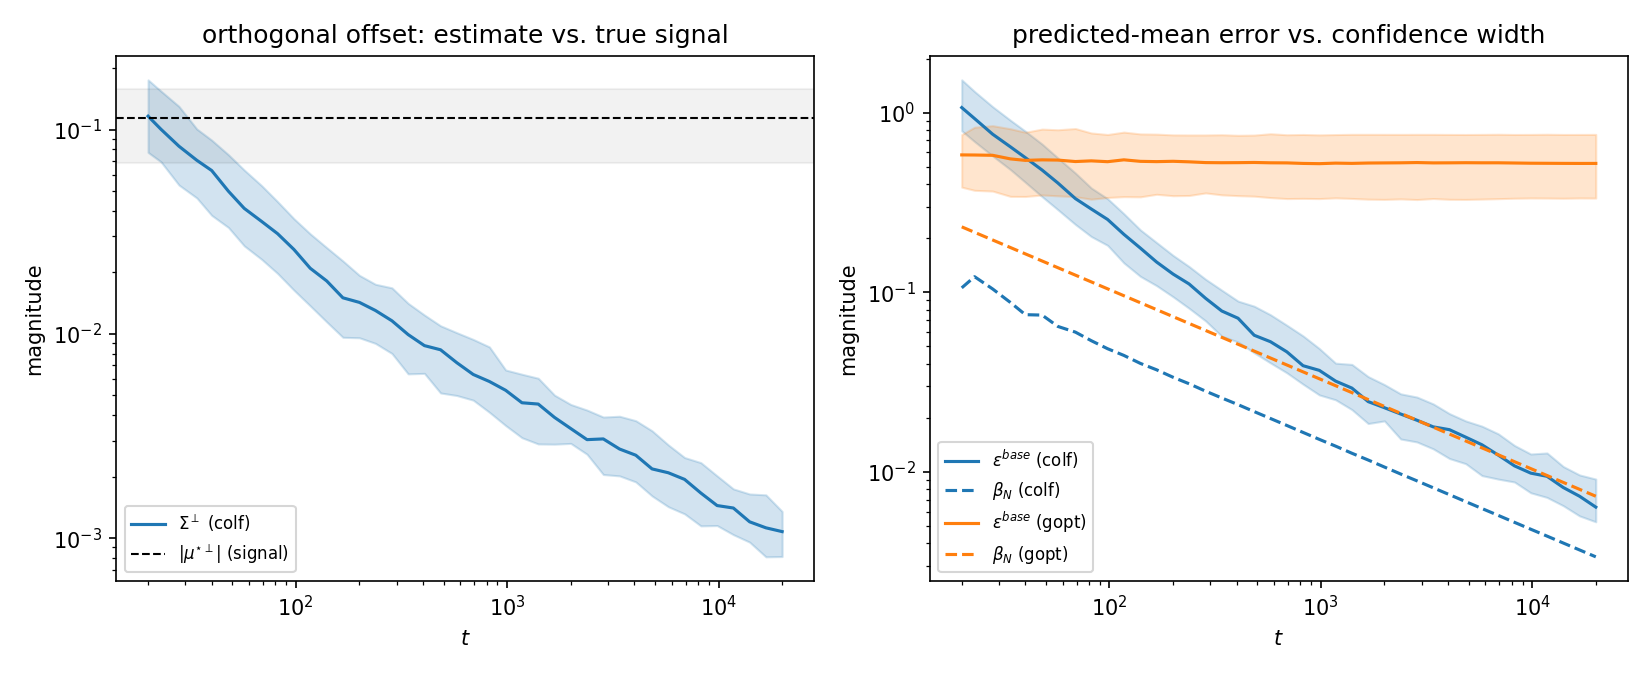

The table this chart was drawn from, first rows:
agent, seed, t, eps_base, beta, sigma_perp, perp_signal
gopt, 20260823, 20, 0.5918, 0.2313, , 
gopt, 20260823, 23, 0.6304, 0.2156, , 
gopt, 20260823, 28, 0.5597, 0.1954, , 
gopt, 20260823, 34, 0.6338, 0.1774, , 
gopt, 20260823, 40, 0.5953, 0.1635, , 
gopt, 20260823, 48, 0.5545, 0.1493, , 
gopt, 20260823, 57, 0.5503, 0.137, , 
gopt, 20260823, 69, 0.5599, 0.1245, , 
gopt, 20260823, 82, 0.5517, 0.1142, , 
gopt, 20260823, 98, 0.5151, 0.1045, , 
gopt, 20260823, 117, 0.5406, 0.09561, , 
gopt, 20260823, 140, 0.5475, 0.0874, , 
gopt, 20260823, 167, 0.5594, 0.08003, , 
gopt, 20260823, 200, 0.5469, 0.07313, , 
gopt, 20260823, 238, 0.5331, 0.06704, , 
gopt, 20260823, 285, 0.5189, 0.06126, , 
gopt, 20260823, 340, 0.5106, 0.05609, , 
gopt, 20260823, 406, 0.5193, 0.05133, , 
gopt, 20260823, 484, 0.5168, 0.04701, , 
gopt, 20260823, 578, 0.5258, 0.04302, , 
gopt, 20260823, 691, 0.5178, 0.03934, , 
gopt, 20260823, 824, 0.516, 0.03603, , 
gopt, 20260823, 984, 0.5168, 0.03297, , 
gopt, 20260823, 1175, 0.5236, 0.03017, , 
gopt, 20260823, 1403, 0.522, 0.02761, , 
gopt, 20260823, 1675, 0.5206, 0.02527, , 
gopt, 20260823, 2000, 0.5209, 0.02313, , 
gopt, 20260823, 2387, 0.5189, 0.02117, , 
gopt, 20260823, 2850, 0.5175, 0.01937, , 
gopt, 20260823, 3402, 0.5185, 0.01773, , 
gopt, 20260823, 4061, 0.5178, 0.01623, , 
gopt, 20260823, 4848, 0.5182, 0.01485, , 
gopt, 20260823, 5788, 0.5178, 0.01359, , 
gopt, 20260823, 6910, 0.5158, 0.01244, , 
gopt, 20260823, 8249, 0.5139, 0.01139, , 
gopt, 20260823, 9847, 0.5145, 0.01042, , 
gopt, 20260823, 11756, 0.5136, 0.009538, , 
gopt, 20260823, 14034, 0.5146, 0.00873, , 
gopt, 20260823, 16753, 0.5147, 0.00799, , 
gopt, 20260823, 20000, 0.5145, 0.007313, , 
colf, 20260823, 20, 1.365, 0.1067, 0.1332, 0.1085
colf, 20260823, 23, 1.192, 0.1241, 0.1103, 0.1085
colf, 20260823, 28, 0.9856, 0.102, 0.08008, 0.1085
colf, 20260823, 34, 0.8179, 0.08896, 0.06329, 0.1085
colf, 20260823, 40, 0.7314, 0.07564, 0.06301, 0.1085
colf, 20260823, 48, 0.6192, 0.07295, 0.05208, 0.1085
colf, 20260823, 57, 0.4857, 0.06506, 0.04064, 0.1085
colf, 20260823, 69, 0.404, 0.05862, 0.03419, 0.1085
colf, 20260823, 82, 0.3535, 0.05516, 0.02976, 0.1085
colf, 20260823, 98, 0.2616, 0.04888, 0.02565, 0.1085
colf, 20260823, 117, 0.2446, 0.04486, 0.02224, 0.1085
colf, 20260823, 140, 0.2154, 0.0405, 0.01932, 0.1085
colf, 20260823, 167, 0.1981, 0.03636, 0.0165, 0.1085
colf, 20260823, 200, 0.1507, 0.03389, 0.01221, 0.1085
colf, 20260823, 238, 0.1265, 0.0312, 0.01518, 0.1085
colf, 20260823, 285, 0.1009, 0.02814, 0.01134, 0.1085
colf, 20260823, 340, 0.06921, 0.02599, 0.008332, 0.1085
colf, 20260823, 406, 0.0682, 0.02361, 0.006824, 0.1085
colf, 20260823, 484, 0.05422, 0.0217, 0.006549, 0.1085
colf, 20260823, 578, 0.06304, 0.01997, 0.006083, 0.1085
... 3,940 more rows
